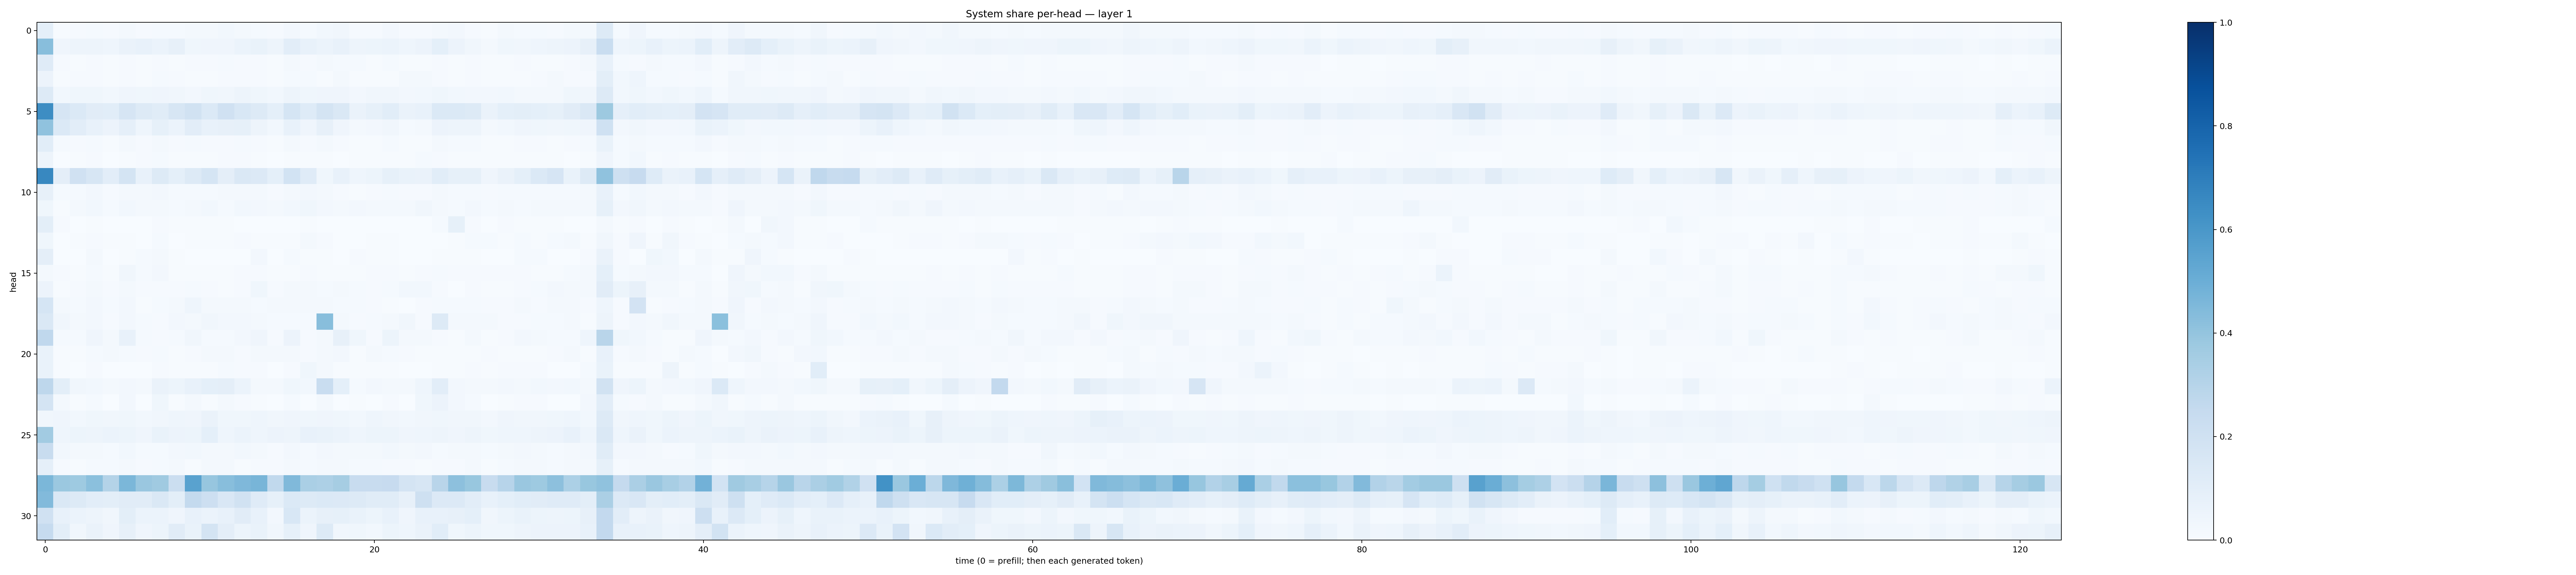

Source data for this figure (header and first rows):
0.09184249, 0.0069525023, 0.010270577, 0.012757212, 0.007841997, 0.0167461, 0.011190531, 0.013114291, 0.015426398, 0.018912988, 0.016913513, 0.02803827, 0.019167563, 0.011786143, 0.009519286, 0.025429383, 0.014403349, 0.02921271, 0.032876402, 0.010447022, 0.010861964, 0.024010181, 0.010766989, 0.008496958
0.4278, 0.04169, 0.04707, 0.04956, 0.04489, 0.06419, 0.07432, 0.06235, 0.08055, 0.03703, 0.04016, 0.03996, 0.06122, 0.06647, 0.04725, 0.1043, 0.07748, 0.0616, 0.07727, 0.04905, 0.05222, 0.06203, 0.04611, 0.05554
0.1194, 0.00824, 0.007568, 0.01039, 0.007604, 0.009761, 0.007602, 0.009949, 0.007331, 0.01158, 0.008813, 0.01211, 0.01072, 0.009262, 0.007057, 0.01835, 0.00897, 0.02051, 0.01268, 0.01293, 0.007326, 0.01471, 0.005001, 0.007486
0.05752, 0.006203, 0.009159, 0.01076, 0.004101, 0.01104, 0.006295, 0.01433, 0.009603, 0.005986, 0.006121, 0.00783, 0.01004, 0.01107, 0.005263, 0.01374, 0.01289, 0.007381, 0.02152, 0.006068, 0.004612, 0.007575, 0.01936, 0.01927
0.1292, 0.029, 0.03807, 0.03709, 0.03041, 0.04266, 0.03764, 0.04201, 0.03288, 0.024, 0.03765, 0.03211, 0.04698, 0.03571, 0.02799, 0.04757, 0.03518, 0.04258, 0.0426, 0.02445, 0.03253, 0.03349, 0.02452, 0.03023
0.6417, 0.1676, 0.1394, 0.1118, 0.1074, 0.1663, 0.1303, 0.1151, 0.1586, 0.1887, 0.1404, 0.1959, 0.156, 0.1276, 0.09288, 0.1714, 0.1217, 0.1747, 0.1457, 0.06496, 0.08579, 0.1076, 0.06256, 0.07465
0.41, 0.1373, 0.1043, 0.07725, 0.058, 0.08902, 0.04502, 0.08317, 0.06041, 0.1055, 0.07382, 0.08196, 0.0848, 0.04699, 0.03086, 0.07293, 0.04201, 0.07919, 0.03936, 0.01713, 0.02377, 0.03204, 0.01396, 0.01808
0.1077, 0.01257, 0.01112, 0.01175, 0.00756, 0.01728, 0.009325, 0.01572, 0.01095, 0.01229, 0.01102, 0.01052, 0.01237, 0.01024, 0.005538, 0.01655, 0.01137, 0.01667, 0.01057, 0.007167, 0.007599, 0.01376, 0.005739, 0.006761
0.05062, 0.003386, 0.006248, 0.008427, 0.00321, 0.006647, 0.008548, 0.01518, 0.006891, 0.004458, 0.005595, 0.009014, 0.01046, 0.006245, 0.002871, 0.006604, 0.007687, 0.007153, 0.003842, 0.005933, 0.004051, 0.006604, 0.003918, 0.01507
0.6613, 0.09738, 0.1974, 0.1614, 0.1021, 0.1764, 0.07097, 0.1315, 0.09185, 0.1284, 0.1709, 0.09534, 0.145, 0.1354, 0.09019, 0.1843, 0.1205, 0.03824, 0.07693, 0.04674, 0.0516, 0.08457, 0.06702, 0.06385
0.07944, 0.01374, 0.01408, 0.02446, 0.01112, 0.01847, 0.01649, 0.02417, 0.01251, 0.01304, 0.01227, 0.01659, 0.01878, 0.01641, 0.01009, 0.02274, 0.02385, 0.0227, 0.0115, 0.007196, 0.01155, 0.01511, 0.008664, 0.01169
0.03652, 0.007751, 0.01859, 0.03111, 0.01446, 0.02858, 0.01727, 0.02119, 0.01364, 0.0184, 0.02848, 0.0126, 0.0275, 0.02652, 0.01678, 0.02837, 0.03671, 0.02388, 0.02283, 0.02396, 0.02195, 0.01938, 0.022, 0.0334
0.1011, 0.01132, 0.00321, 0.005428, 0.001785, 0.001005, 0.002707, 0.01044, 0.006015, 0.004319, 0.005137, 0.005448, 0.002803, 0.001976, 0.001468, 0.001007, 0.005088, 0.001932, 0.001503, 0.0004475, 0.00234, 0.0008123, 0.001509, 0.0007893
0.0362, 0.00312, 0.004316, 0.009106, 0.006356, 0.006228, 0.002404, 0.01231, 0.003047, 0.005918, 0.005537, 0.00442, 0.01112, 0.00499, 0.007604, 0.004643, 0.01607, 0.008432, 0.00324, 0.002415, 0.006617, 0.004119, 0.003148, 0.0007998
0.0951, 0.00351, 0.001943, 0.02014, 0.003371, 0.006119, 0.01184, 0.01686, 0.004844, 0.0037, 0.003556, 0.002955, 0.00295, 0.02658, 0.003645, 0.0133, 0.005859, 0.005151, 0.001602, 0.009074, 0.005556, 0.007277, 0.001994, 0.003746
0.02144, 0.00846, 0.005609, 0.01514, 0.006874, 0.03435, 0.01454, 0.02359, 0.005836, 0.005753, 0.006816, 0.006688, 0.01077, 0.01161, 0.00671, 0.00723, 0.008301, 0.004399, 0.007323, 0.004854, 0.008885, 0.009584, 0.007262, 0.009189
0.0582, 0.007038, 0.01083, 0.0204, 0.0113, 0.01838, 0.0104, 0.01165, 0.01023, 0.01253, 0.01068, 0.007552, 0.01061, 0.03777, 0.009969, 0.02232, 0.02173, 0.01528, 0.01801, 0.0129, 0.009022, 0.01214, 0.02884, 0.03062
0.1701, 0.01696, 0.01443, 0.02518, 0.01479, 0.02571, 0.006967, 0.01224, 0.02118, 0.04495, 0.02044, 0.02068, 0.01777, 0.01434, 0.01616, 0.02243, 0.01608, 0.01742, 0.01525, 0.01409, 0.01151, 0.006528, 0.002931, 0.00842
0.1462, 0.03229, 0.01936, 0.02646, 0.01149, 0.02419, 0.01417, 0.01144, 0.02621, 0.02106, 0.0326, 0.0261, 0.02563, 0.02138, 0.01365, 0.01208, 0.01365, 0.4287, 0.01583, 0.008852, 0.01181, 0.01723, 0.03212, 0.00797
0.2657, 0.01309, 0.01539, 0.04193, 0.01768, 0.07171, 0.01558, 0.008982, 0.01401, 0.033, 0.0123, 0.01188, 0.02476, 0.04282, 0.01102, 0.05494, 0.01113, 0.0221, 0.07858, 0.03709, 0.01057, 0.05184, 0.02232, 0.02112
0.06694, 0.005524, 0.007377, 0.01201, 0.01694, 0.01474, 0.009076, 0.01246, 0.007597, 0.008425, 0.01781, 0.02082, 0.009572, 0.02197, 0.02052, 0.01733, 0.008951, 0.01628, 0.02617, 0.006152, 0.01767, 0.01225, 0.01066, 0.007418
0.07006, 0.007115, 0.003334, 0.01146, 0.002451, 0.003139, 0.003348, 0.01034, 0.005492, 0.006019, 0.004554, 0.01346, 0.01051, 0.008071, 0.002666, 0.008703, 0.03532, 0.02174, 0.006101, 0.006503, 0.006624, 0.005799, 0.001835, 0.003006
0.2754, 0.09936, 0.03481, 0.03041, 0.02176, 0.02493, 0.01618, 0.06346, 0.05109, 0.07117, 0.09032, 0.09428, 0.06243, 0.02214, 0.02019, 0.03599, 0.02879, 0.2337, 0.09171, 0.01555, 0.02566, 0.02033, 0.02076, 0.04635
0.1739, 0.01692, 0.004558, 0.01296, 0.003262, 0.02461, 0.003018, 0.03714, 0.007776, 0.01618, 0.00599, 0.01947, 0.008628, 0.007268, 0.002716, 0.01499, 0.003219, 0.0234, 0.003587, 0.005311, 0.00304, 0.009187, 0.003367, 0.03527
0.03463, 0.04093, 0.02824, 0.03548, 0.03319, 0.0358, 0.02846, 0.03347, 0.04521, 0.0417, 0.06481, 0.03754, 0.03574, 0.04452, 0.03378, 0.04058, 0.0377, 0.03941, 0.03545, 0.02834, 0.04369, 0.03398, 0.03011, 0.03454
0.3607, 0.04575, 0.05174, 0.04996, 0.06176, 0.05156, 0.04261, 0.0682, 0.05682, 0.05222, 0.09001, 0.04403, 0.06123, 0.0448, 0.05685, 0.04776, 0.07587, 0.06971, 0.05986, 0.04314, 0.05438, 0.05119, 0.04172, 0.04481
0.2354, 0.02891, 0.02085, 0.01706, 0.01463, 0.03047, 0.01377, 0.01176, 0.02403, 0.03083, 0.02186, 0.02121, 0.0292, 0.01797, 0.009844, 0.02385, 0.01477, 0.02652, 0.02005, 0.02011, 0.01891, 0.02748, 0.01722, 0.02456
0.08597, 0.009959, 0.005998, 0.01439, 0.0136, 0.02064, 0.01148, 0.01286, 0.02171, 0.006241, 0.01939, 0.01618, 0.007775, 0.01138, 0.01075, 0.01843, 0.01235, 0.01918, 0.01984, 0.01223, 0.01228, 0.01017, 0.01003, 0.007322
0.4586, 0.3812, 0.3712, 0.4197, 0.3065, 0.4607, 0.3851, 0.3703, 0.2225, 0.5533, 0.3935, 0.4285, 0.4527, 0.4679, 0.2653, 0.4469, 0.3395, 0.3249, 0.3484, 0.238, 0.2398, 0.2444, 0.1776, 0.1597
0.4419, 0.1431, 0.129, 0.1036, 0.1003, 0.1114, 0.1104, 0.1414, 0.09777, 0.2566, 0.2121, 0.1496, 0.194, 0.1199, 0.08528, 0.1373, 0.1258, 0.1397, 0.1336, 0.1313, 0.1157, 0.1142, 0.08178, 0.2102
0.1986, 0.07475, 0.05991, 0.04839, 0.03171, 0.09801, 0.05947, 0.05869, 0.04252, 0.07592, 0.05864, 0.07094, 0.1101, 0.07257, 0.02671, 0.1541, 0.06228, 0.08034, 0.0836, 0.06647, 0.0527, 0.07121, 0.04022, 0.07148
0.2464, 0.09942, 0.032, 0.06427, 0.04127, 0.07869, 0.04262, 0.05399, 0.1126, 0.06717, 0.1788, 0.09644, 0.05383, 0.06939, 0.03371, 0.08223, 0.04103, 0.1254, 0.03487, 0.03651, 0.02822, 0.05108, 0.04529, 0.0625
